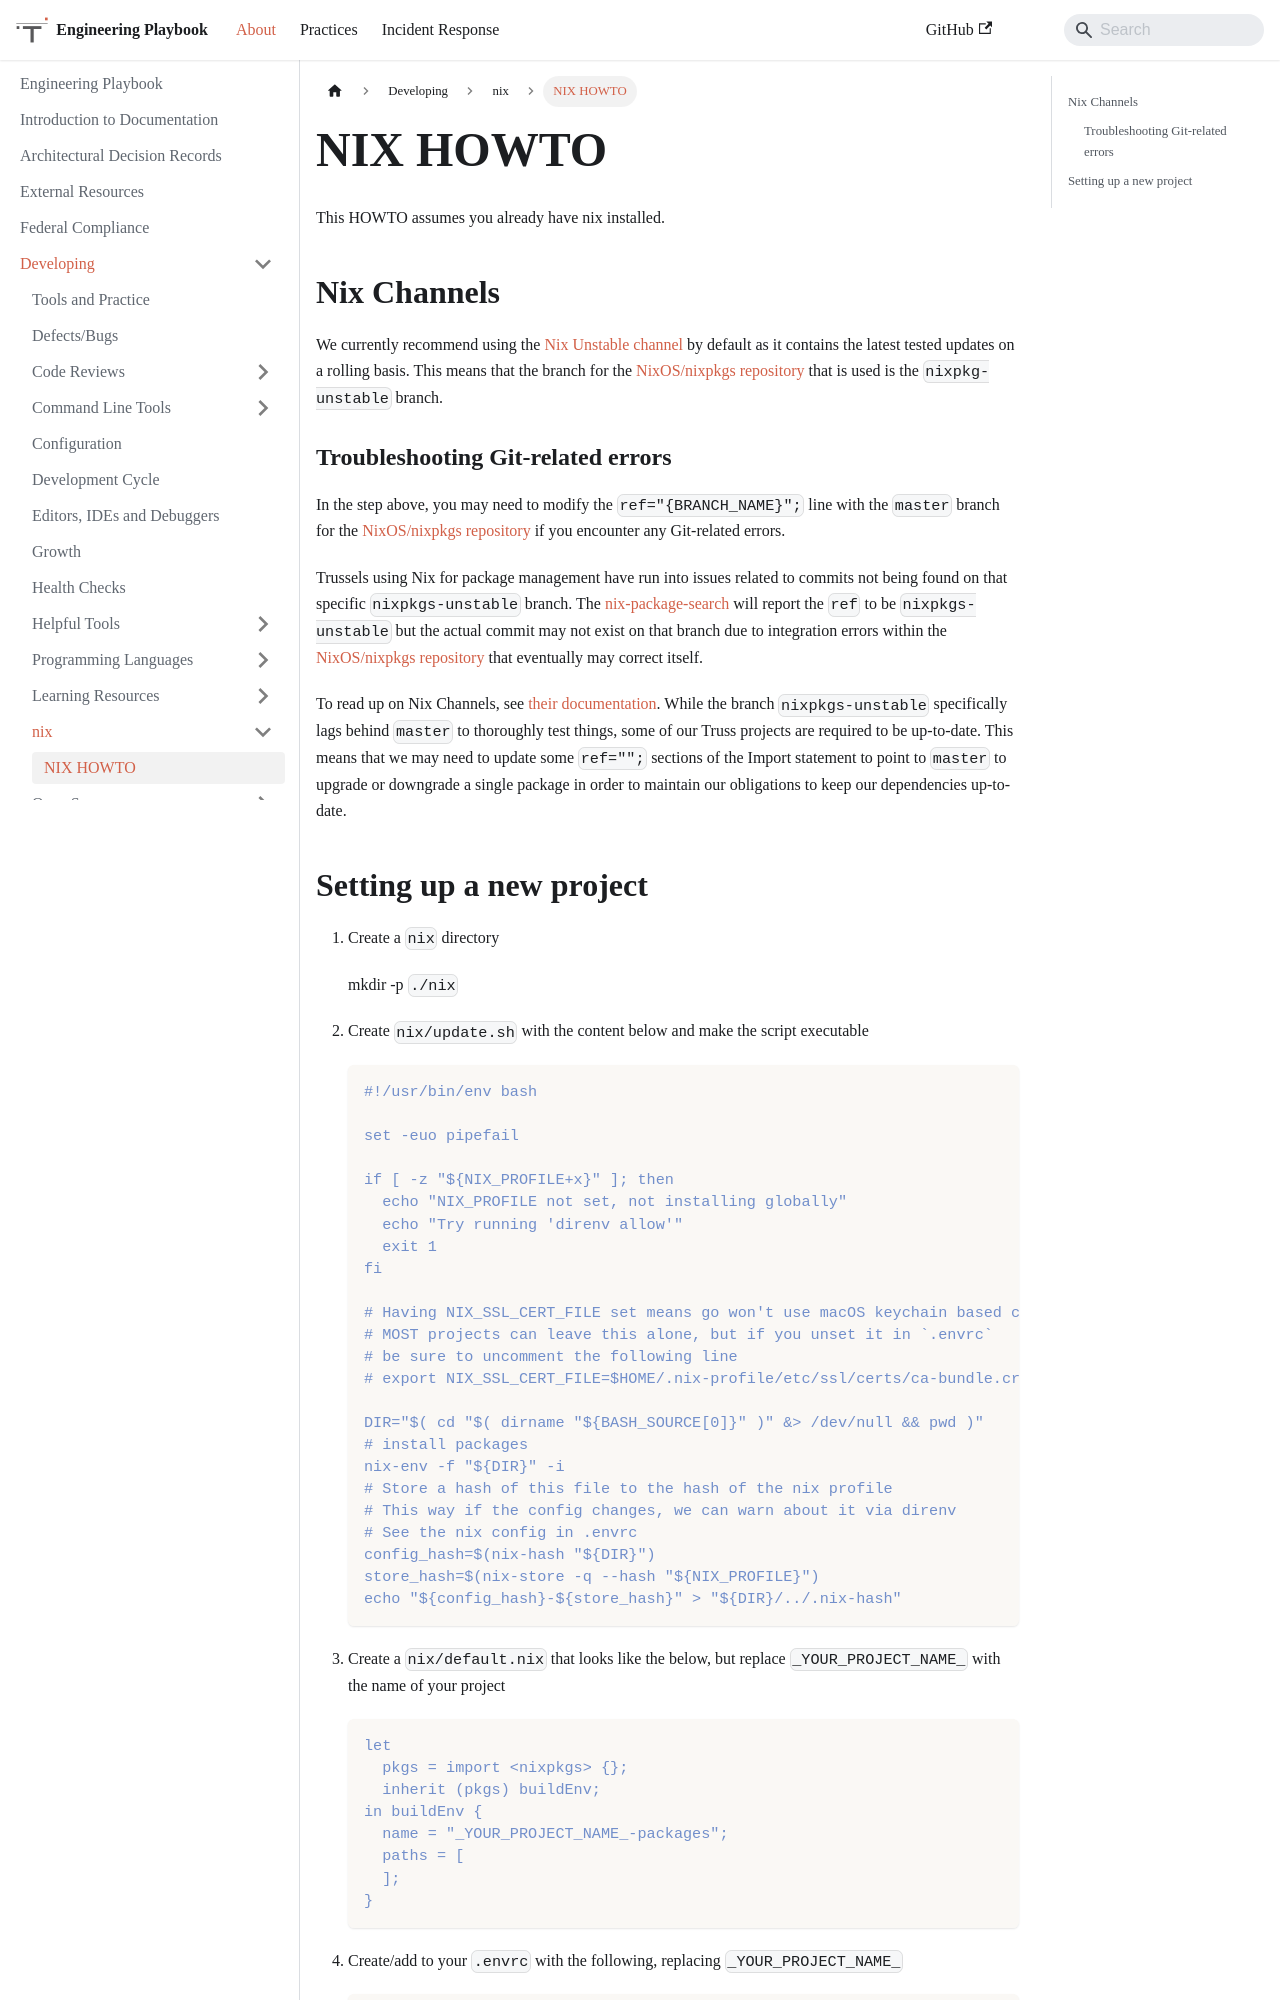

repository: trussworks/Engineering-Playbook · page: docs/developing/nix/HOWTO.html · generator: docusaurus

# NIX HOWTO

This HOWTO assumes you already have nix installed.

## Nix Channels

We currently recommend using the [Nix Unstable channel][hydra-nixpkgs-unstable]
by default as it contains the latest tested updates on a rolling basis. This
means that the branch for the [NixOS/nixpkgs repository][gh-nixpkgs] that is
used is the `nixpkg-unstable` branch.

### Troubleshooting Git-related errors

In the step above, you may need to modify the `ref="{BRANCH_NAME}";` line
with the `master` branch for the [NixOS/nixpkgs repository][gh-nixpkgs] if you
encounter any Git-related errors.

Trussels using Nix for package management have run into issues related to
commits not being found on that specific `nixpkgs-unstable` branch. The
[nix-package-search][ahobson-nix-package-search] will report the `ref` to be
`nixpkgs-unstable` but the actual commit may not exist on that branch due to
integration errors within the [NixOS/nixpkgs repository][gh-nixpkgs] that
eventually may correct itself.

To read up on Nix Channels, see [their documentation][docs-nix-channels].
While the branch `nixpkgs-unstable` specifically lags behind `master` to
thoroughly test things, some of our Truss projects are required to be
up-to-date. This means that we may need to update some `ref="";` sections of
the Import statement to point to `master` to upgrade or downgrade a single
package in order to maintain our obligations to keep our dependencies
up-to-date.
